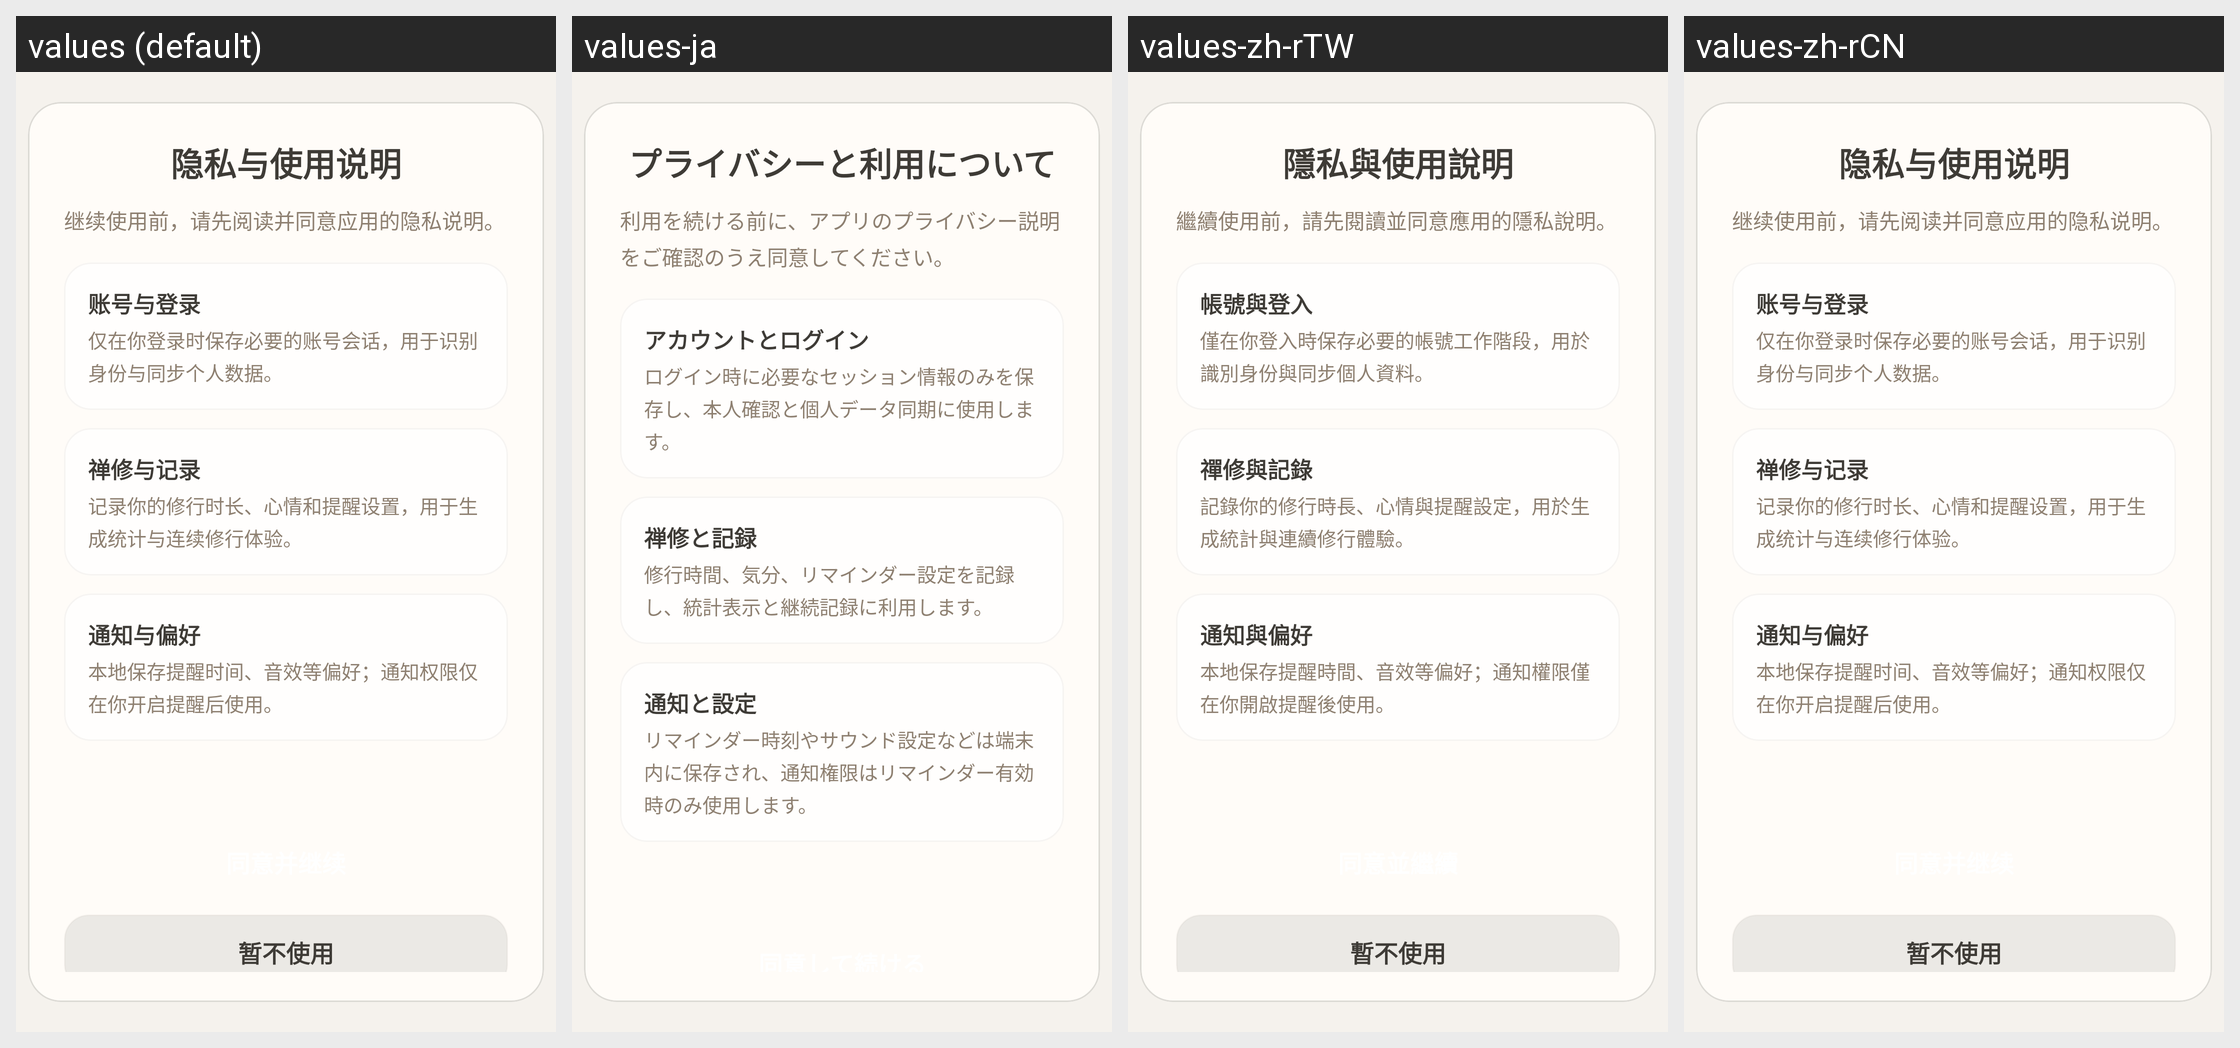

The Android screen above is rendered under several locales of the same app. Produce the string resources it draws, with the default and per-locale values.
Android screen res/layout/dialog_privacy_consent.xml rendered under 4 locales, left to right: values (default), values-ja, values-zh-rTW, values-zh-rCN. Device: Nexus 5 (rendered at 1080×1920; each locale shown at half size, 540×960, under a caption strip naming it); theme Theme.ZenSee.
Other locales in the repository, not shown: values-de, values-en, values-es, values-fr, values-pt.
Strings drawn on this screen, with the default value and each locale's value (text and hints the layout hard-codes, and strings that could not be matched under every locale, appear in the picture but are not listed):

privacy_consent_title
  values: 隐私与使用说明
  values-ja: プライバシーと利用について
  values-zh-rTW: 隱私與使用說明
  values-zh-rCN: 隐私与使用说明

privacy_consent_message
  values: 继续使用前，请先阅读并同意应用的隐私说明。
  values-ja: 利用を続ける前に、アプリのプライバシー説明をご確認のうえ同意してください。
  values-zh-rTW: 繼續使用前，請先閱讀並同意應用的隱私說明。
  values-zh-rCN: 继续使用前，请先阅读并同意应用的隐私说明。

privacy_consent_account_title
  values: 账号与登录
  values-ja: アカウントとログイン
  values-zh-rTW: 帳號與登入
  values-zh-rCN: 账号与登录

privacy_consent_account_detail
  values: 仅在你登录时保存必要的账号会话，用于识别身份与同步个人数据。
  values-ja: ログイン時に必要なセッション情報のみを保存し、本人確認と個人データ同期に使用します。
  values-zh-rTW: 僅在你登入時保存必要的帳號工作階段，用於識別身份與同步個人資料。
  values-zh-rCN: 仅在你登录时保存必要的账号会话，用于识别身份与同步个人数据。

privacy_consent_session_title
  values: 禅修与记录
  values-ja: 禅修と記録
  values-zh-rTW: 禪修與記錄
  values-zh-rCN: 禅修与记录

privacy_consent_session_detail
  values: 记录你的修行时长、心情和提醒设置，用于生成统计与连续修行体验。
  values-ja: 修行時間、気分、リマインダー設定を記録し、統計表示と継続記録に利用します。
  values-zh-rTW: 記錄你的修行時長、心情與提醒設定，用於生成統計與連續修行體驗。
  values-zh-rCN: 记录你的修行时长、心情和提醒设置，用于生成统计与连续修行体验。

privacy_consent_preferences_title
  values: 通知与偏好
  values-ja: 通知と設定
  values-zh-rTW: 通知與偏好
  values-zh-rCN: 通知与偏好

privacy_consent_preferences_detail
  values: 本地保存提醒时间、音效等偏好；通知权限仅在你开启提醒后使用。
  values-ja: リマインダー時刻やサウンド設定などは端末内に保存され、通知権限はリマインダー有効時のみ使用します。
  values-zh-rTW: 本地保存提醒時間、音效等偏好；通知權限僅在你開啟提醒後使用。
  values-zh-rCN: 本地保存提醒时间、音效等偏好；通知权限仅在你开启提醒后使用。
